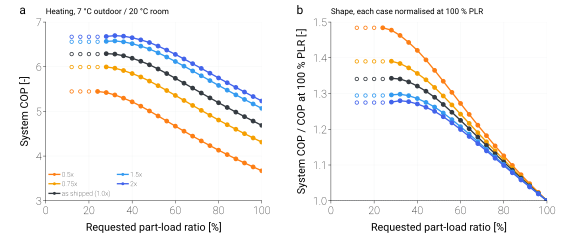

The data file committed next to this chart (first rows):
variant, scale_ou, scale_iu, duty, plr_request, capacity_clamped, failure_reason, cop_sys, cop_ref, E_cmp, E_tot
joint_0.25, 0.25, 0.25, heating, 1.0, , model_not_built: reference_capacity_inco…, , , , 
joint_0.25, 0.25, 0.25, heating, 0.96, , model_not_built: reference_capacity_inco…, , , , 
joint_0.25, 0.25, 0.25, heating, 0.92, , model_not_built: reference_capacity_inco…, , , , 
joint_0.25, 0.25, 0.25, heating, 0.88, , model_not_built: reference_capacity_inco…, , , , 
joint_0.25, 0.25, 0.25, heating, 0.84, , model_not_built: reference_capacity_inco…, , , , 
joint_0.25, 0.25, 0.25, heating, 0.8, , model_not_built: reference_capacity_inco…, , , , 
joint_0.25, 0.25, 0.25, heating, 0.76, , model_not_built: reference_capacity_inco…, , , , 
joint_0.25, 0.25, 0.25, heating, 0.72, , model_not_built: reference_capacity_inco…, , , , 
joint_0.25, 0.25, 0.25, heating, 0.68, , model_not_built: reference_capacity_inco…, , , , 
joint_0.25, 0.25, 0.25, heating, 0.64, , model_not_built: reference_capacity_inco…, , , , 
joint_0.25, 0.25, 0.25, heating, 0.6, , model_not_built: reference_capacity_inco…, , , , 
joint_0.25, 0.25, 0.25, heating, 0.56, , model_not_built: reference_capacity_inco…, , , , 
joint_0.25, 0.25, 0.25, heating, 0.52, , model_not_built: reference_capacity_inco…, , , , 
joint_0.25, 0.25, 0.25, heating, 0.48, , model_not_built: reference_capacity_inco…, , , , 
joint_0.25, 0.25, 0.25, heating, 0.44, , model_not_built: reference_capacity_inco…, , , , 
joint_0.25, 0.25, 0.25, heating, 0.4, , model_not_built: reference_capacity_inco…, , , , 
joint_0.25, 0.25, 0.25, heating, 0.36, , model_not_built: reference_capacity_inco…, , , , 
joint_0.25, 0.25, 0.25, heating, 0.32, , model_not_built: reference_capacity_inco…, , , , 
joint_0.25, 0.25, 0.25, heating, 0.28, , model_not_built: reference_capacity_inco…, , , , 
joint_0.25, 0.25, 0.25, heating, 0.24, , model_not_built: reference_capacity_inco…, , , , 
joint_0.25, 0.25, 0.25, heating, 0.2, , model_not_built: reference_capacity_inco…, , , , 
joint_0.25, 0.25, 0.25, heating, 0.16, , model_not_built: reference_capacity_inco…, , , , 
joint_0.25, 0.25, 0.25, heating, 0.12, , model_not_built: reference_capacity_inco…, , , , 
joint_0.5, 0.5, 0.5, heating, 1.0, , none, 3.67, 4.021, 870.4, 959.5
joint_0.5, 0.5, 0.5, heating, 0.96, , none, 3.756, 4.136, 812.5, 900.3
joint_0.5, 0.5, 0.5, heating, 0.92, , none, 3.845, 4.244, 758.7, 843.1
joint_0.5, 0.5, 0.5, heating, 0.88, , none, 3.937, 4.357, 706.9, 787.8
joint_0.5, 0.5, 0.5, heating, 0.84, , none, 4.032, 4.476, 656.8, 734.5
joint_0.5, 0.5, 0.5, heating, 0.8, , none, 4.131, 4.601, 608.6, 683
joint_0.5, 0.5, 0.5, heating, 0.76, , none, 4.233, 4.732, 562.1, 633.5
joint_0.5, 0.5, 0.5, heating, 0.72, , none, 4.338, 4.87, 517.4, 585.9
joint_0.5, 0.5, 0.5, heating, 0.68, , none, 4.446, 5.03, 473.1, 540.2
joint_0.5, 0.5, 0.5, heating, 0.64, , none, 4.556, 5.167, 433.5, 496.3
joint_0.5, 0.5, 0.5, heating, 0.6, , none, 4.669, 5.322, 394.6, 454.4
joint_0.5, 0.5, 0.5, heating, 0.56, , none, 4.783, 5.496, 356.6, 414.3
joint_0.5, 0.5, 0.5, heating, 0.52, , none, 4.897, 5.672, 320.9, 376.1
joint_0.5, 0.5, 0.5, heating, 0.48, , none, 5.009, 5.858, 286.8, 339.7
joint_0.5, 0.5, 0.5, heating, 0.44, , none, 5.116, 6.054, 254.4, 305.2
joint_0.5, 0.5, 0.5, heating, 0.4, , none, 5.214, 6.237, 224.5, 272.5
joint_0.5, 0.5, 0.5, heating, 0.36, , none, 5.296, 6.362, 198, 241.4
joint_0.5, 0.5, 0.5, heating, 0.32, , none, 5.367, 6.485, 172.7, 211.6
joint_0.5, 0.5, 0.5, heating, 0.28, , none, 5.422, 6.6, 148.5, 183.2
joint_0.5, 0.5, 0.5, heating, 0.24, , none, 5.446, 6.697, 125.4, 156.2
joint_0.5, 0.5, 0.5, heating, 0.2, min, none, 5.446, 6.709, 122.2, 152.4
joint_0.5, 0.5, 0.5, heating, 0.16, min, none, 5.446, 6.709, 122.2, 152.4
joint_0.5, 0.5, 0.5, heating, 0.12, min, none, 5.446, 6.709, 122.2, 152.4
joint_0.75, 0.75, 0.75, heating, 1.0, , none, 4.312, 4.763, 734.8, 816.8
joint_0.75, 0.75, 0.75, heating, 0.96, , none, 4.405, 4.879, 688.7, 767.7
joint_0.75, 0.75, 0.75, heating, 0.92, , none, 4.501, 4.999, 644.1, 720.2
joint_0.75, 0.75, 0.75, heating, 0.88, , none, 4.6, 5.125, 601, 674.2
joint_0.75, 0.75, 0.75, heating, 0.84, , none, 4.701, 5.27, 557.9, 629.9
joint_0.75, 0.75, 0.75, heating, 0.8, , none, 4.806, 5.382, 520.2, 587.1
joint_0.75, 0.75, 0.75, heating, 0.76, , none, 4.913, 5.536, 480.5, 545.8
joint_0.75, 0.75, 0.75, heating, 0.72, , none, 5.022, 5.685, 443.2, 506.1
joint_0.75, 0.75, 0.75, heating, 0.68, , none, 5.133, 5.842, 407.4, 467.9
joint_0.75, 0.75, 0.75, heating, 0.64, , none, 5.245, 6.002, 373.2, 431.2
joint_0.75, 0.75, 0.75, heating, 0.6, , none, 5.356, 6.175, 340.1, 396.1
joint_0.75, 0.75, 0.75, heating, 0.56, , none, 5.467, 6.363, 308, 362.4
joint_0.75, 0.75, 0.75, heating, 0.52, , none, 5.575, 6.538, 278.4, 330.3
joint_0.75, 0.75, 0.75, heating, 0.48, , none, 5.678, 6.728, 249.7, 299.7
... 78 more rows
